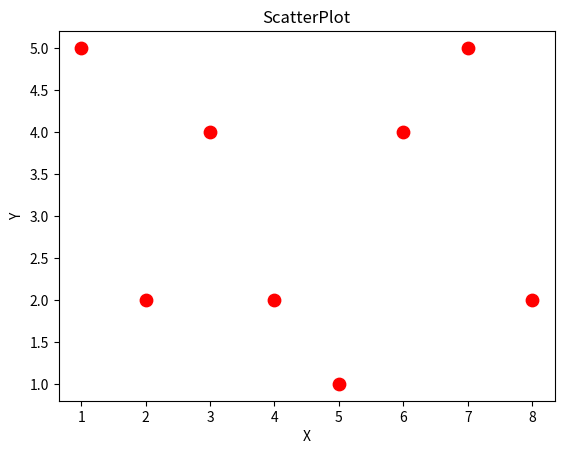

Write Python code to recreate this figure.
from matplotlib import pyplot as plt


x = [1,2,3,4,5,6,7,8]
y = [5,2,4,2,1,4,5,2]

plt.scatter(x,y,label='scatter' , color='r',s=80,marker="o")

plt.xlabel("X")
plt.ylabel("Y")

plt.title("ScatterPlot")

plt.show()